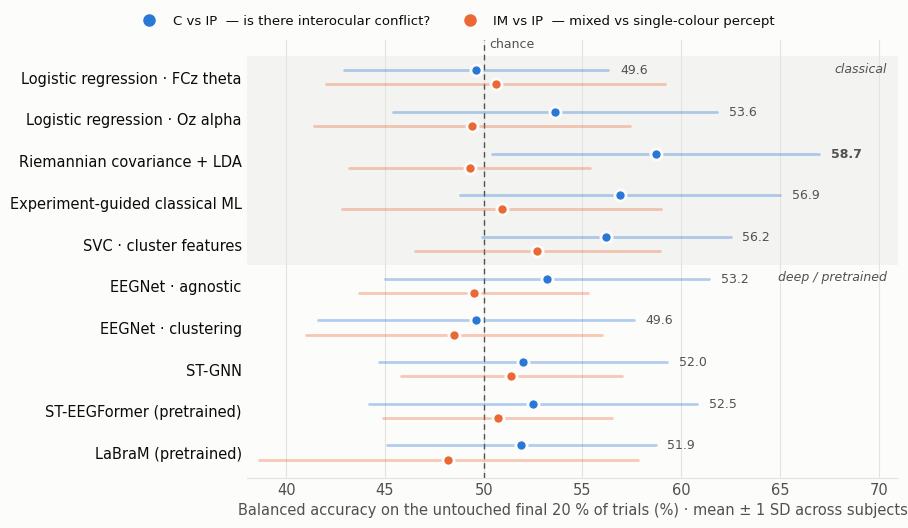

This figure's Python source: (Note: this script raises an exception after producing the figure.)
"""Regenerate the README results figure from the thesis final-holdout table."""

from pathlib import Path

import matplotlib.pyplot as plt

# Final chronological-holdout balanced accuracy (mean, SD across subjects), thesis Table "balanced-accuracy".
RESULTS = [
    ("Logistic regression · FCz theta", 49.6, 6.7, 50.6, 8.6),
    ("Logistic regression · Oz alpha", 53.6, 8.2, 49.4, 8.0),
    ("Riemannian covariance + LDA", 58.7, 8.3, 49.3, 6.1),
    ("Experiment-guided classical ML", 56.9, 8.1, 50.9, 8.1),
    ("SVC · cluster features", 56.2, 6.3, 52.7, 6.2),
    ("EEGNet · agnostic", 53.2, 8.2, 49.5, 5.8),
    ("EEGNet · clustering", 49.6, 8.0, 48.5, 7.5),
    ("ST-GNN", 52.0, 7.3, 51.4, 5.6),
    ("ST-EEGFormer (pretrained)", 52.5, 8.3, 50.7, 5.8),
    ("LaBraM (pretrained)", 51.9, 6.8, 48.2, 9.6),
]
SURFACE, INK, MUTED, GRID = "#fcfcfb", "#0b0b0b", "#52514e", "#e4e3df"
BLUE, ORANGE = "#2a78d6", "#eb6834"

plt.rcParams.update({"font.family": "DejaVu Sans", "font.size": 10.5, "text.color": INK})
fig, ax = plt.subplots(figsize=(9.2, 5.4), facecolor=SURFACE)
ax.set_facecolor(SURFACE)

rows = list(reversed(RESULTS))
for i, (name, c_mean, c_sd, im_mean, im_sd) in enumerate(rows):
    for offset, mean, sd, color in ((0.17, c_mean, c_sd, BLUE), (-0.17, im_mean, im_sd, ORANGE)):
        ax.plot([mean - sd, mean + sd], [i + offset] * 2, color=color, lw=2, alpha=0.35, solid_capstyle="round")
        ax.plot(mean, i + offset, "o", ms=8, color=color, mec=SURFACE, mew=2, zorder=3)
    weight = "bold" if name.startswith("Riemannian") else "normal"
    ax.text(c_mean + c_sd + 0.6, i + 0.17, f"{c_mean:.1f}", va="center", fontsize=9, color=MUTED, fontweight=weight)

ax.axvline(50, color=MUTED, lw=1, ls=(0, (4, 3)), zorder=1)
ax.text(50.3, len(rows) - 0.35, "chance", ha="left", va="bottom", fontsize=9, color=MUTED)
ax.axhspan(4.5, 9.5, color=GRID, alpha=0.35, zorder=0, lw=0)
ax.text(70.4, 9.2, "classical", ha="right", va="center", fontsize=9, color=MUTED, style="italic")
ax.text(70.4, 4.2, "deep / pretrained", ha="right", va="center", fontsize=9, color=MUTED, style="italic")

ax.set_yticks(range(len(rows)), [r[0] for r in rows])
ax.set_xlim(38, 71)
ax.set_ylim(-0.6, len(rows) - 0.1)
ax.set_xlabel("Balanced accuracy on the untouched final 20 % of trials (%) · mean ± 1 SD across subjects", color=MUTED)
ax.xaxis.grid(True, color=GRID, lw=0.8)
ax.set_axisbelow(True)
for side in ("top", "right", "left"):
    ax.spines[side].set_visible(False)
ax.spines["bottom"].set_color(GRID)
ax.tick_params(colors=MUTED, length=0)
ax.tick_params(axis="y", colors=INK)

handles = [
    plt.Line2D([], [], marker="o", ls="", ms=8, color=BLUE, label="C vs IP  — is there interocular conflict?"),
    plt.Line2D([], [], marker="o", ls="", ms=8, color=ORANGE, label="IM vs IP  — mixed vs single-colour percept"),
]
ax.legend(handles=handles, loc="lower center", bbox_to_anchor=(0.32, 1.0), ncol=2, frameon=False, fontsize=9.5)
fig.tight_layout()
fig.savefig(Path(__file__).with_name("decoding_results.png"), dpi=200, facecolor=SURFACE)
